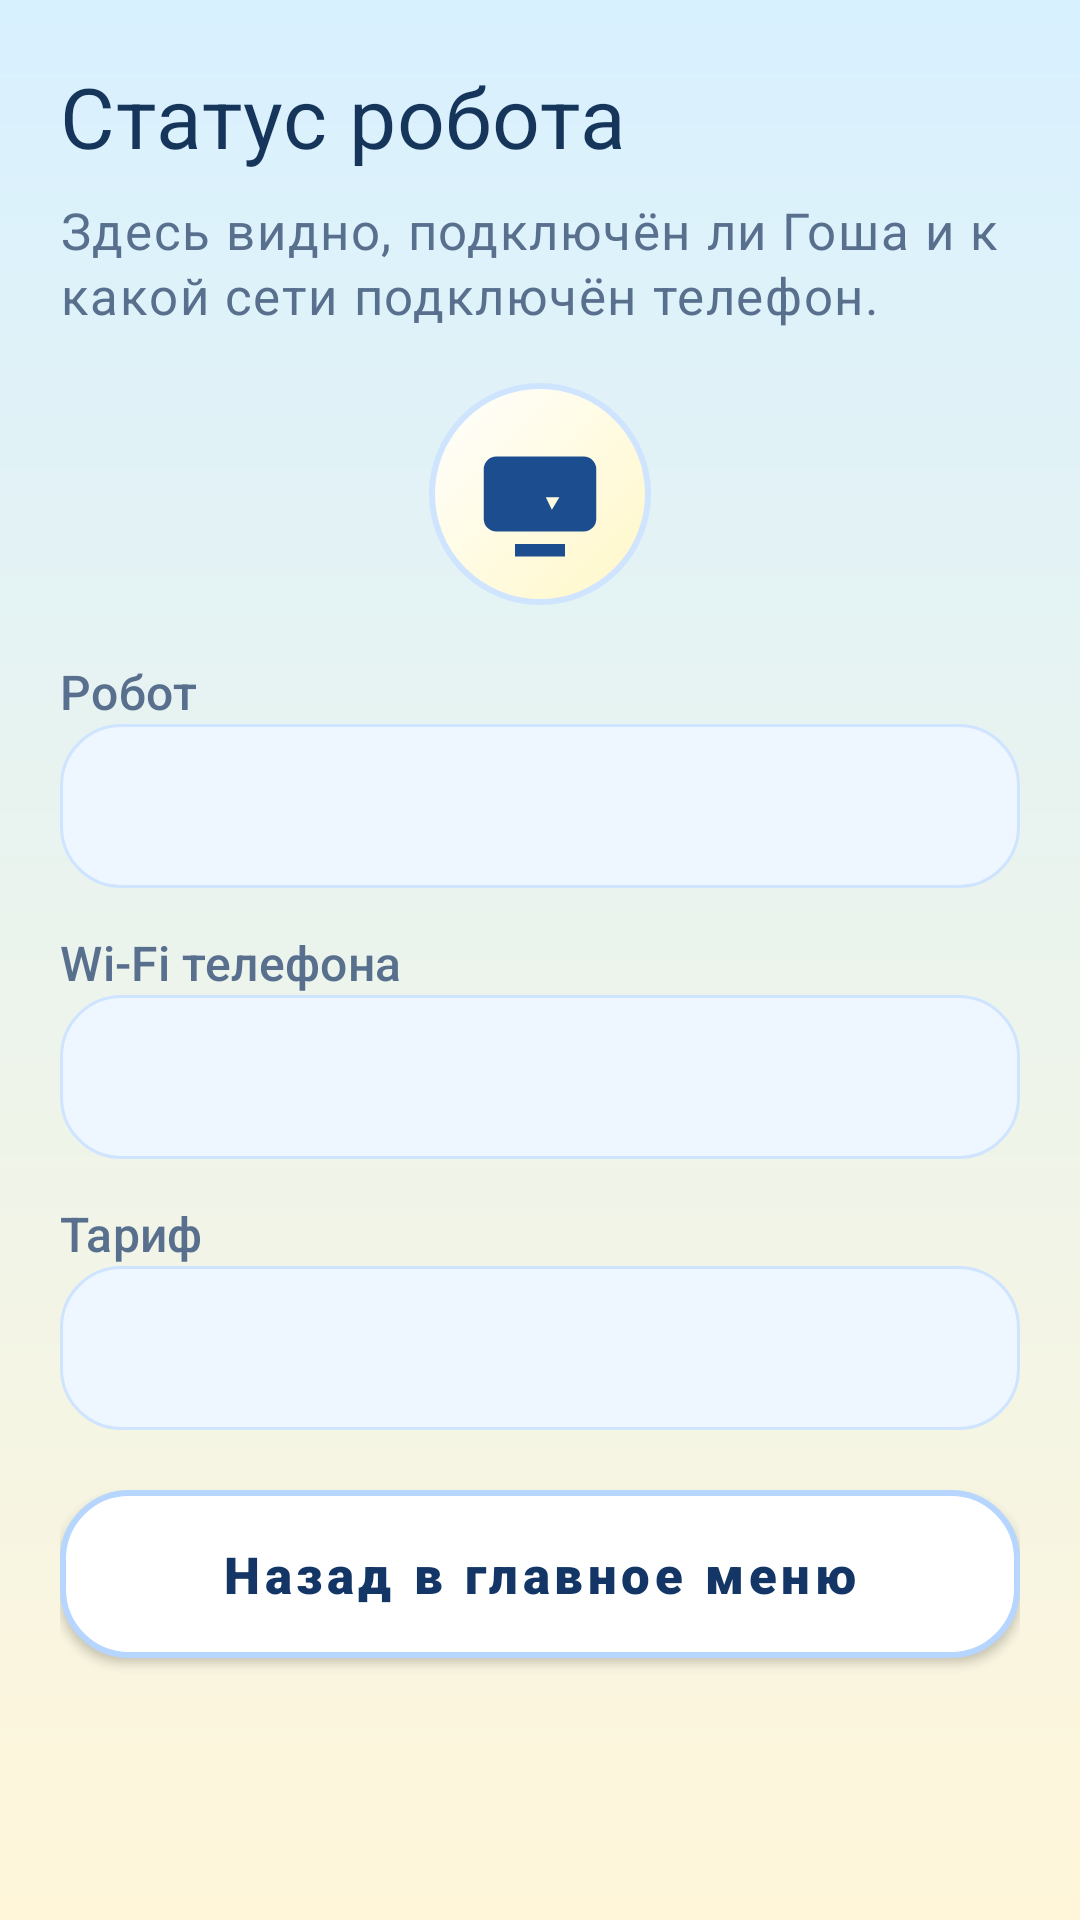

Here is an Android app screen rendered from its layout file. Give the layout XML and the strings, colors and styles it references.
<!-- AndroidManifest.xml: application theme Theme.MaxCorpEdgeConnector -->
<!-- res/layout/activity_device_status.xml -->
<?xml version="1.0" encoding="utf-8"?>
<ScrollView xmlns:android="http://schemas.android.com/apk/res/android"
    xmlns:app="http://schemas.android.com/apk/res-auto"
    android:layout_width="match_parent"
    android:layout_height="match_parent"
    android:background="@drawable/bg_playful_screen"
    android:fillViewport="true">

    <LinearLayout
        android:layout_width="match_parent"
        android:layout_height="wrap_content"
        android:orientation="vertical"
        android:padding="20dp">

        <TextView
            android:layout_width="match_parent"
            android:layout_height="wrap_content"
            android:text="@string/device_status_title"
            style="@style/TextAppearance.MaxCorp.ScreenTitle" />

        <TextView
            android:layout_width="match_parent"
            android:layout_height="wrap_content"
            android:layout_marginTop="8dp"
            android:text="@string/device_status_subtitle"
            style="@style/TextAppearance.MaxCorp.Subtitle" />

        <FrameLayout
            android:layout_width="74dp"
            android:layout_height="74dp"
            android:layout_gravity="center_horizontal"
            android:layout_marginTop="18dp"
            android:background="@drawable/bg_section_badge"
            android:padding="12dp">

            <ImageView
                android:layout_width="match_parent"
                android:layout_height="match_parent"
                android:contentDescription="@string/section_badge_status"
                app:srcCompat="@drawable/ic_menu_status"
                app:tint="@color/mc_primary" />
        </FrameLayout>

        <TextView
            android:layout_width="match_parent"
            android:layout_height="wrap_content"
            android:layout_marginTop="18dp"
            android:text="@string/device_status_label_robot"
            style="@style/TextAppearance.MaxCorp.SectionLabel" />

        <TextView
            android:id="@+id/tvStatusRobot"
            android:layout_width="match_parent"
            android:layout_height="wrap_content"
            android:background="@drawable/bg_playful_field"
            android:padding="16dp"
            android:textAppearance="@style/TextAppearance.MaxCorp.FieldValue" />

        <TextView
            android:layout_width="match_parent"
            android:layout_height="wrap_content"
            android:layout_marginTop="14dp"
            android:text="@string/device_status_label_wifi"
            style="@style/TextAppearance.MaxCorp.SectionLabel" />

        <TextView
            android:id="@+id/tvStatusWifi"
            android:layout_width="match_parent"
            android:layout_height="wrap_content"
            android:background="@drawable/bg_playful_field"
            android:padding="16dp"
            style="@style/TextAppearance.MaxCorp.Body" />

        <TextView
            android:layout_width="match_parent"
            android:layout_height="wrap_content"
            android:layout_marginTop="14dp"
            android:text="@string/device_status_label_plan"
            style="@style/TextAppearance.MaxCorp.SectionLabel" />

        <TextView
            android:id="@+id/tvStatusPlan"
            android:layout_width="match_parent"
            android:layout_height="wrap_content"
            android:background="@drawable/bg_playful_field"
            android:padding="16dp"
            style="@style/TextAppearance.MaxCorp.Body" />

        <Button
            android:id="@+id/btnBackToMenu"
            style="@style/Widget.MaxCorp.Button.Secondary"
            android:layout_width="match_parent"
            android:layout_height="wrap_content"
            android:layout_marginTop="20dp"
            android:layout_marginBottom="24dp"
            android:text="@string/button_back_to_menu" />

    </LinearLayout>
</ScrollView>
<!-- resources referenced by this layout -->
<resources>
  <color name="mc_primary">#1C4D8F</color>
  <!-- drawable bg_playful_field (drawable) -->
  <?xml version="1.0" encoding="utf-8"?>
  <shape xmlns:android="http://schemas.android.com/apk/res/android">
      <solid android:color="@color/mc_card_soft" />
      <corners android:radius="20dp" />
      <stroke
          android:width="1dp"
          android:color="#CFE4FF" />
  </shape>
  <!-- drawable bg_playful_screen (drawable) -->
  <?xml version="1.0" encoding="utf-8"?>
  <shape xmlns:android="http://schemas.android.com/apk/res/android">
      <gradient
          android:angle="270"
          android:endColor="@color/mc_bg_bottom"
          android:startColor="@color/mc_bg_top" />
  </shape>
  <!-- drawable bg_section_badge (drawable) -->
  <?xml version="1.0" encoding="utf-8"?>
  <shape xmlns:android="http://schemas.android.com/apk/res/android"
      android:shape="oval">
      <gradient
          android:angle="315"
          android:endColor="@color/mc_star"
          android:startColor="@color/mc_white" />
      <stroke
          android:width="2dp"
          android:color="@color/mc_line" />
  </shape>
  <string name="button_back_to_menu">Назад в главное меню</string>
  <string name="device_status_label_plan">Тариф</string>
  <string name="device_status_label_robot">Робот</string>
  <string name="device_status_label_wifi">Wi‑Fi телефона</string>
  <string name="device_status_subtitle">Здесь видно, подключён ли Гоша и к какой сети подключён телефон.</string>
  <string name="device_status_title">Статус робота</string>
  <string name="section_badge_status">Статус робота</string>
  <style name="TextAppearance.MaxCorp.Body" parent="TextAppearance.MaterialComponents.Body1">
          <item name="android:textColor">@color/mc_text</item>
          <item name="android:textSize">17sp</item>
          <item name="android:fontFamily">sans-serif-medium</item>
          <item name="android:lineSpacingExtra">3dp</item>
      </style>
  <style name="TextAppearance.MaxCorp.FieldValue" parent="TextAppearance.MaterialComponents.Body1">
          <item name="android:textColor">@color/mc_text</item>
          <item name="android:textSize">17sp</item>
          <item name="android:fontFamily">sans-serif-black</item>
          <item name="android:lineSpacingExtra">1dp</item>
      </style>
  <style name="TextAppearance.MaxCorp.ScreenTitle" parent="TextAppearance.MaterialComponents.Headline4">
          <item name="android:textColor">@color/mc_text</item>
          <item name="android:textSize">28sp</item>
          <item name="android:fontFamily">sans-serif-black</item>
          <item name="android:lineSpacingExtra">2dp</item>
      </style>
  <style name="TextAppearance.MaxCorp.SectionLabel" parent="TextAppearance.MaterialComponents.Subtitle2">
          <item name="android:textColor">@color/mc_text_soft</item>
          <item name="android:textSize">16sp</item>
          <item name="android:fontFamily">sans-serif-medium</item>
      </style>
  <style name="TextAppearance.MaxCorp.Subtitle" parent="TextAppearance.MaterialComponents.Body1">
          <item name="android:textColor">@color/mc_text_soft</item>
          <item name="android:textSize">17sp</item>
          <item name="android:fontFamily">sans-serif-medium</item>
          <item name="android:lineSpacingExtra">2dp</item>
      </style>
  <color name="mc_card_soft">#EEF6FF</color>
  <color name="mc_bg_bottom">#FFF6DA</color>
  <color name="mc_bg_top">#D8F1FF</color>
  <color name="mc_star">#FFF7C6</color>
  <color name="mc_white">#FFFFFFFF</color>
  <color name="mc_line">#CFE4FF</color>
  <color name="mc_text">#16355B</color>
  <color name="mc_text_soft">#58708E</color>
  <color name="mc_primary_dark">#143666</color>
  <color name="mc_sun">#FFD55C</color>
  <color name="mc_line_strong">#B7D6FF</color>
  <color name="mc_primary_light">#4F8EE8</color>
</resources>
